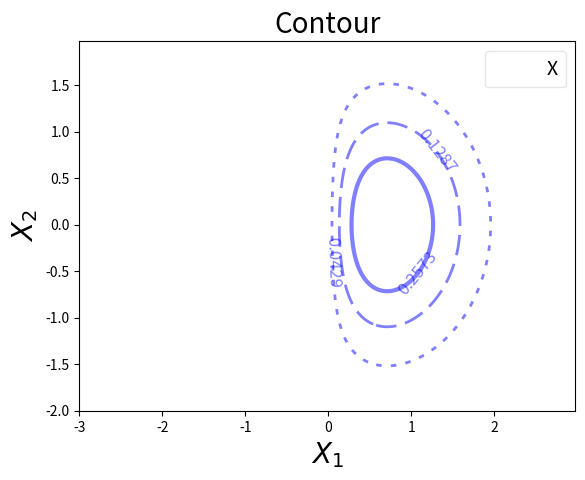

Recreate this plot in Python.
#!/usr/bin/env python3
# -*- coding: utf-8 -*-

import numpy as np
import matplotlib.pyplot as plt

# Build datas ###############

delta = 0.025
x = np.arange(-3.0, 3.0, delta)
y = np.arange(-2.0, 2.0, delta)
X, Y = np.meshgrid(x, y)

Z = X * np.exp(-X**2 - Y**2)

# Plot data #################

fig, ax = plt.subplots()

max_value = np.max(Z)
levels = np.array([0.1*max_value, 0.3*max_value, 0.6*max_value])

cs = plt.contour(x, y, Z, levels,
                 linewidths=(2, 2, 3), linestyles=('dotted', 'dashed', 'solid'),
                 alpha=0.5, colors='blue', label="TC")
ax.clabel(cs, inline=False, fontsize=12)

# Set title and labels ######

ax.set_title("Contour", fontsize=20)
ax.set_xlabel(r"$X_1$", fontsize=20)
ax.set_ylabel(r"$X_2$", fontsize=20)

# Set legend ################

lines = [ cs.collections[0]]
labels = ['X']
ax.legend(lines, labels, prop={'size': 14}, loc='best', fancybox=True, framealpha=0.5)

# Save file #################

plt.savefig("contour.png")

# Plot ######################

plt.show()
